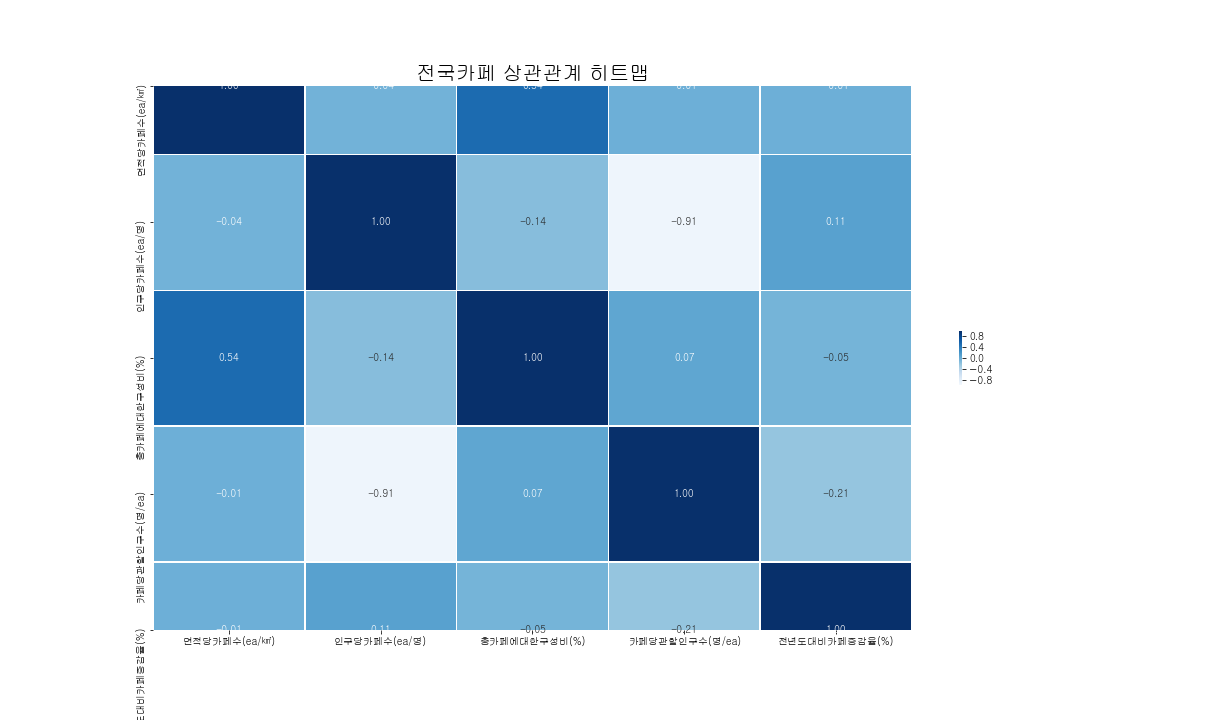

Source data for this figure (header and first rows):
시도명, 년도, 면적당카페수(ea/㎢), 인구당카페수(ea/명), 총카페에대한구성비(%), 카페당관할인구수(명/ea), 전년도대비카페증감율(%)
강원, 2016, 0.136, 0.001476, 3.956, 677.5, 0.0
강원, 2017, 0.1926, 0.002091, 4.238, 478.3, 41.59
강원, 2018, 0.2176, 0.002373, 4.191, 421.4, 12.99
강원, 2019, 0.234, 0.002555, 4.098, 391.4, 7.537
경기, 2016, 1.24, 0.0009918, 21.8, 1008, 0.0
경기, 2017, 1.728, 0.001367, 23.01, 731.6, 39.51
경기, 2018, 1.978, 0.001541, 23.07, 648.9, 14.54
경기, 2019, 2.182, 0.001679, 23.13, 595.7, 10.28
경남, 2016, 0.3819, 0.001193, 6.957, 838.2, 0.0
경남, 2017, 0.4652, 0.00145, 6.411, 689.5, 21.81
경남, 2018, 0.527, 0.001646, 6.358, 607.4, 13.3
경남, 2019, 0.5601, 0.001756, 6.142, 569.6, 6.265
경북, 2016, 0.1876, 0.001322, 6.171, 756.4, 0.0
경북, 2017, 0.2382, 0.001684, 5.927, 593.8, 26.97
경북, 2018, 0.2697, 0.001918, 5.875, 521.5, 13.24
경북, 2019, 0.2949, 0.002105, 5.84, 475, 9.332
광주, 2016, 3.146, 0.001073, 2.726, 931.7, 0.0
광주, 2017, 4.352, 0.00149, 2.852, 671.1, 38.3
광주, 2018, 5.223, 0.001794, 2.996, 557.4, 20.04
광주, 2019, 5.686, 0.001957, 2.966, 511, 8.862
대구, 2016, 3.505, 0.001246, 5.353, 802.2, 0.0
대구, 2017, 4.079, 0.001456, 4.713, 686.8, 16.37
대구, 2018, 4.756, 0.001707, 4.809, 585.9, 16.59
대구, 2019, 5.127, 0.001858, 4.714, 538.2, 7.806
대전, 2016, 3.833, 0.001365, 3.573, 732.6, 0.0
대전, 2017, 4.925, 0.001768, 3.473, 565.6, 28.5
대전, 2018, 5.642, 0.002043, 3.484, 489.5, 14.61
대전, 2019, 6.095, 0.002229, 3.421, 448.6, 8.016
부산, 2016, 4.275, 0.0009407, 5.688, 1063, 0.0
부산, 2017, 4.986, 0.001106, 5.02, 904.1, 16.65
부산, 2018, 5.988, 0.00134, 5.278, 746.4, 20.11
부산, 2019, 6.384, 0.00144, 5.114, 694.6, 6.593
서울, 2016, 18.38, 0.00112, 19.23, 892.6, 0.0
서울, 2017, 23.98, 0.001472, 18.98, 679.1, 30.47
서울, 2018, 26.9, 0.001667, 18.63, 599.8, 12.17
서울, 2019, 30.97, 0.001926, 19.5, 519.1, 15.12
세종, 2016, 0.3807, 0.0007283, 0.3059, 1373, 0.0
세종, 2017, 0.7959, 0.001321, 0.4838, 757, 109
세종, 2018, 0.9421, 0.001394, 0.5013, 717.2, 18.38
세종, 2019, 1.045, 0.001427, 0.5057, 700.8, 10.96
울산, 2016, 1.143, 0.001035, 2.097, 966.5, 0.0
울산, 2017, 1.386, 0.001262, 1.922, 792.6, 21.19
울산, 2018, 1.69, 0.001552, 2.052, 644.5, 21.97
울산, 2019, 1.957, 0.001809, 2.161, 552.7, 15.84
인천, 2016, 2.928, 0.001043, 5.308, 958.3, 0.0
인천, 2017, 3.915, 0.001411, 5.44, 708.8, 35.46
인천, 2018, 4.169, 0.0015, 5.073, 666.7, 6.538
인천, 2019, 4.658, 0.001675, 5.154, 597, 11.76
전남, 2016, 0.1548, 0.001001, 3.294, 998.9, 0.0
전남, 2017, 0.2284, 0.001483, 3.678, 674.2, 47.59
전남, 2018, 0.2683, 0.001757, 3.787, 569, 17.63
전남, 2019, 0.2907, 0.00192, 3.733, 520.8, 8.432
전북, 2016, 0.3005, 0.0013, 4.19, 769.3, 0.0
전북, 2017, 0.3957, 0.001722, 4.175, 580.8, 31.72
전북, 2018, 0.4604, 0.002023, 4.252, 494.4, 16.35
전북, 2019, 0.4858, 0.002155, 4.079, 464, 5.518
제주, 2016, 0.682, 0.001965, 2.18, 508.8, 0.0
제주, 2017, 0.9145, 0.002573, 2.211, 388.6, 34.1
제주, 2018, 1.129, 0.003131, 2.391, 319.4, 23.54
제주, 2019, 1.202, 0.003315, 2.314, 301.7, 6.462
... 8 more rows
